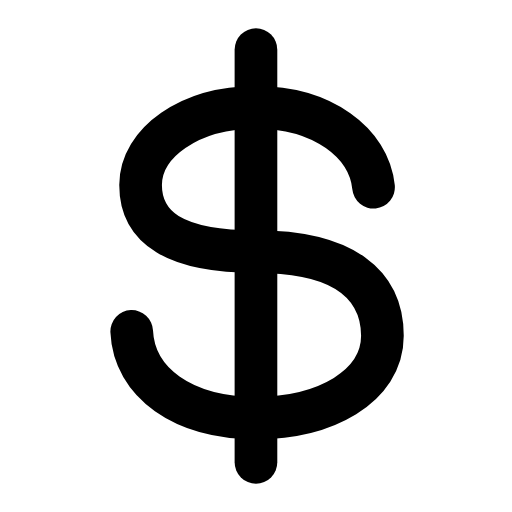
t = 0.00 s
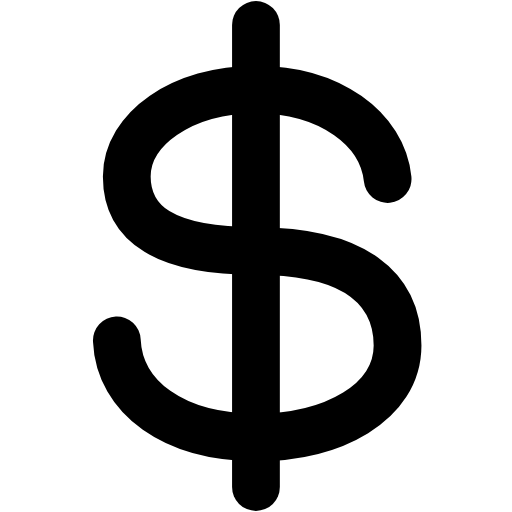
t = 0.25 s
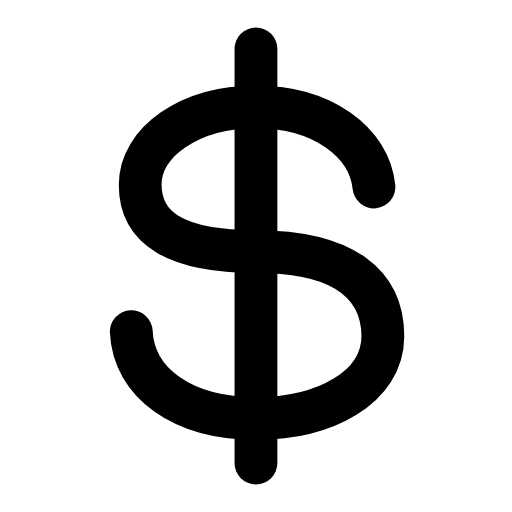
t = 0.51 s
t = 0.73 s: frame unchanged from t = 0.00 s, image omitted
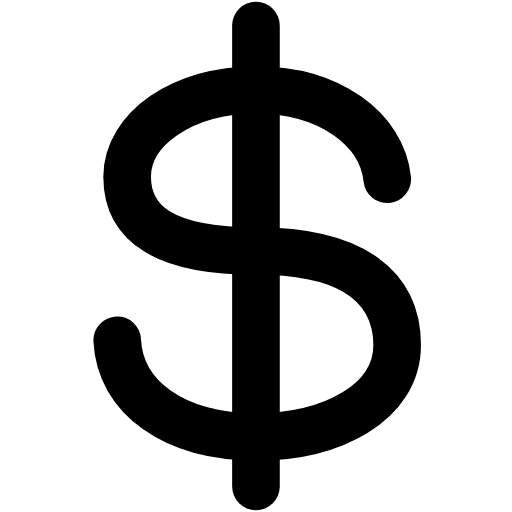
t = 1.01 s
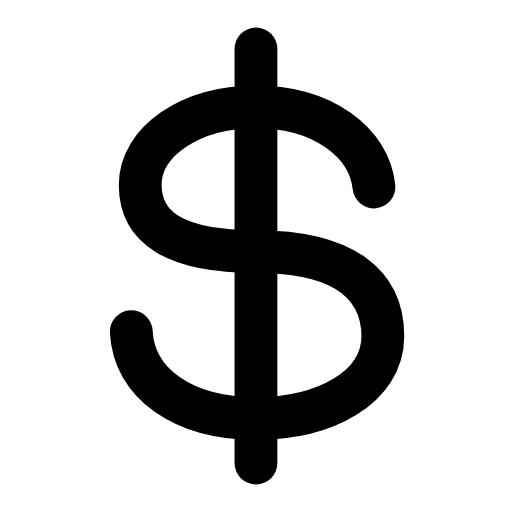
t = 1.24 s

The animated SVG that drew these frames (rendered in a browser with its animation timeline set to each time). Animation: 1 SMIL element (animateTransform=1); one cycle of 1.50 s, repeats indefinitely.

<svg xmlns="http://www.w3.org/2000/svg" width="24" height="24" viewBox="0 0 24 24" fill="none"><g transform="translate(-0.482 -0.48) scale(1.04)"><g transform="translate(12 12)"><g><animateTransform attributeName="transform" type="scale" values="1;1.12;1;1;1.12;1;1" keyTimes="0;0.225;0.45;0.6;0.75;0.9;1" dur="1.5s" repeatCount="indefinite" calcMode="spline" keySplines="0.16 1 0.3 1;0.16 1 0.3 1;0.16 1 0.3 1;0.16 1 0.3 1;0.16 1 0.3 1;0.16 1 0.3 1"/><g transform="translate(-12 -12)"><g><path stroke="currentColor" stroke-width="1.923" stroke-linecap="round" stroke-linejoin="round" fill="none" d="M17.3 8.9C17.1 6.9 15 5.3 12 5.3C9 5.3 6.8 6.9 6.8 8.8C6.8 10.7 8.3 11.8 12 11.8C16 11.8 17.7 13.3 17.7 15.6C17.7 17.9 15.1 19.3 12 19.3C8.7 19.3 6.5 17.7 6.4 15.4"></path><line stroke="currentColor" stroke-width="1.923" stroke-linecap="round" stroke-linejoin="round" fill="none" x1="12" y1="2.7" x2="12" y2="21.3"></line></g></g></g></g></g></svg>
